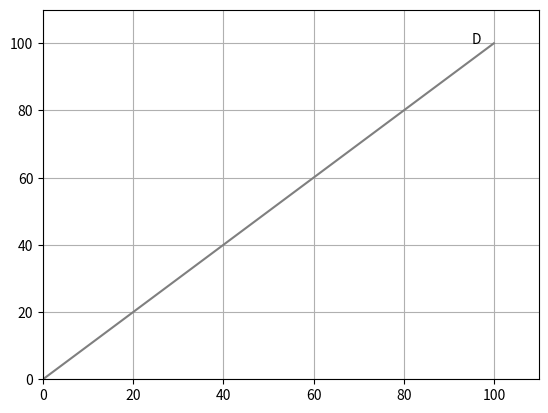

Here is the Python script that generated this plot: (Note: this script raises an exception after producing the figure.)
import matplotlib.pyplot as plt
import pandas as pd

data={'xvalues':[1,2,3,4,5,6,7,8,9]}
df=pd.DataFrame(data)
df['yvalues']=df['xvalues']**2
df['secondyvalues']=df['xvalues']+10

fig, ax = plt.subplots()

plt.xlim(0,110)
plt.ylim(0,110)
plt.grid(True)
plt.annotate('D', xy = (95, 100))

def setlabels():
    print("1. Set Title")
    print("2. Set xlabel")
    print("3. Set ylabel")
    print("4. Exit")
    while True:
        choice = int(input("Enter your choice: "))
        if choice == 1:
            title = input("Title: ")
            plt.title(title)
        elif choice == 2:
            xlabel = input("xlabel: ")
            plt.xlabel(xlabel)
        elif choice == 3:
            ylabel = input("ylabel: ")
            plt.ylabel(ylabel)
        elif choice == 4:
            break
        else:
            print("Wrong choice")

def drawline():
    print("1. Draw line")
    print("2. Exit")
    while True:
        choice = int(input("Enter your choice: "))
        if choice == 1:
            xrange = [int(input()), int(input())]
            yrange = [int(input()), int(input())]
            ax.plot(xrange, yrange, color='b')
        elif choice == 2:
            break
        else:
            print("Wrong choice")

def writetext():
    print("1. Write text")
    print("2. Exit")
    while True:
        choice = int(input("Enter your choice: "))
        if choice == 1:
            x = int(input("x: "))
            y = int(input("y: "))
            text = input("text: ")
            ax.annotate(text, xy=(x, y))
        elif choice == 2:
            break
        else:
            print("Wrong choice")

def drawdashline():
    print("1. Draw dashed line")
    print("2. Exit")
    while True:
        choice = int(input("Enter your choice: "))
        if choice == 1:
            xrange = [int(input()), int(input())]
            yrange = [int(input()), int(input())]
            ax.plot(xrange, yrange, color='b', linestyle='--')
        elif choice == 2:
            break
        else:
            print("Wrong choice")

def drawarrow():
    print("1. Draw arrow")
    print("2. Exit")
    while True:
        choice = int(input("Enter your choice: "))
        if choice == 1:
            x = int(input("x: "))
            y = int(input("y: "))
            ax.annotate('', xy=(x, y), xytext=(x-5, y-5), arrowprops=dict(arrowstyle="->"))
        elif choice == 2:
            break
        else:
            print("Wrong choice")

def print():
    print("1. Print graph")
    print("2. Exit")
    while True:
        choice = int(input("Enter your choice: "))
        if choice == 1:
            plt.show()
        elif choice == 2:
            break
        else:
            print("Wrong choice")

def save():
    print("1. Save graph")
    print("2. Exit")
    while True:
        choice = int(input("Enter your choice: "))
        if choice == 1:
            name = input("Saved name: ")
            fig.savefig(f'{name}.png')
        elif choice == 2:
            break
        else:
            print("Wrong choice")

ax.plot([0,100],[0,100],color='tab:grey')

def draw():
    print("1. Set labels")
    print("2. Draw line")
    print("3. Write text")
    print("4. Draw dashed line")
    print("5. Draw arrow")
    print("6. Print graph")
    print("7. Save graph")
    print("8. Exit")
    while True:
        choice = int(input("Enter your choice: "))
        if choice == 1:
            setlabels()
        elif choice == 2:
            drawline()
        elif choice == 3:
            writetext()
        elif choice == 4:
            drawdashline()
        elif choice == 5:
            drawarrow()
        elif choice == 6:
            print()
        elif choice == 7:
            save()
        elif choice == 8:
            break
        else:
            print("Wrong choice")

draw()
